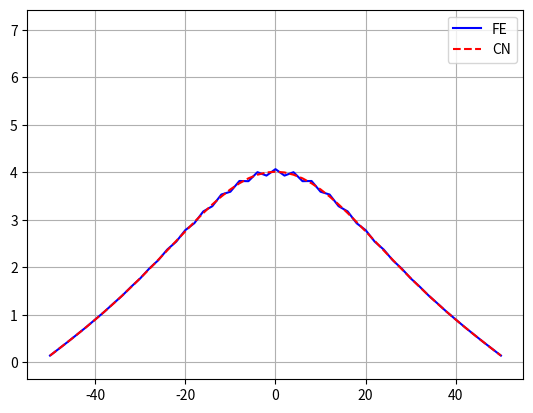

Generate this figure with matplotlib:
"""
 This script estimates the numerical solution of the heat equation in one
 dimension. It does using a three point approximation for the double 
 spatial derivate.

 Numerical inputs:
   L       - The extension of the spatial grid 
   N       - The number of grid points
   Tfinal  - The duration of the simulation
   dt      - The step size in time

 Physical inputs:
   alpha   - The thermal diffusivity
   
 There is also an input for adjusting the pause between each frame displayed
 during the simulation.  
 All inputs, including the initial condition, are hard coded initially.
"""   

# Import libraries  
import numpy as np
from matplotlib import pyplot as plt

# Numerical grid parameters
L = 100
N = 50

# Numerical time parameters
Tfinal = 100
dt = 2

# Pause - used to adjust the speed of the "animation"
PauseVal = 0.02

# Thermal diffusivity
alpha = 1

# Set up grid
x = np.linspace(-L/2, L/2, N+1)
dx = L/N

# Set up initial distribution
uFunk0 = np.sqrt(L/2) - np.sqrt(np.abs(x))
#uFunk0 = 10*np.random.rand(N+1)

# Set up matrix for the double derivative - 3 point formula
# Allocate and declare
M = np.zeros((N+1, N+1), dtype=float)
# Endpoints
M[0, 0:2] = [-2, 1]
M[N, (N-1):(N+1)] = [1, -2]
# Interior points
for n in range (1,N):
  M[n, [n-1, n, n+1]] = [1, -2, 1]
# Correct pre-factors
M = M/dx**2

# Matrices for solving the heat eqaution
Imat = np.eye(N+1)
# Forward Euler
U_FE = Imat + dt*alpha*M
# Crank-Nicolson scheme
U_CN = np.matmul(np.linalg.inv(Imat - dt/2*alpha*M), Imat + dt/2*alpha*M)

# Initiate plots
plt.ion()
fig = plt.figure(1)
plt.clf()
ax = fig.add_subplot()
# Initiate plot of solution
line1, = ax.plot(x, uFunk0, '-', color='blue', label = 'FE')
line2, = ax.plot(x, uFunk0, '--', color='red', label = 'CN')
plt.grid(visible=True)
plt.legend()

# Initiate wave functons and time
# Turn Psi0 into (N+1) \times 1 matrix (column vector)
uFunk_FE = np.matrix(uFunk0)                 
uFunk_FE = uFunk_FE.reshape(N+1,1)
uFunk_CN = np.matrix(uFunk0)                 
uFunk_CN = uFunk_CN.reshape(N+1,1)
t = 0

# Iterate while time t is less than final time Tfinal
while t < Tfinal:
  # Update numerical wave function
  uFunk_FE = np.matmul(U_FE, uFunk_FE)
  uFunk_CN = np.matmul(U_CN, uFunk_CN)
  
  # Update data for plots
  line1.set_ydata(uFunk_FE)
  line2.set_ydata(uFunk_CN)
  
  # Update plots
  fig.canvas.draw()
  #fig.canvas.flush_events()
  plt.pause(PauseVal)
  
  #Update time
  t = t+dt             
